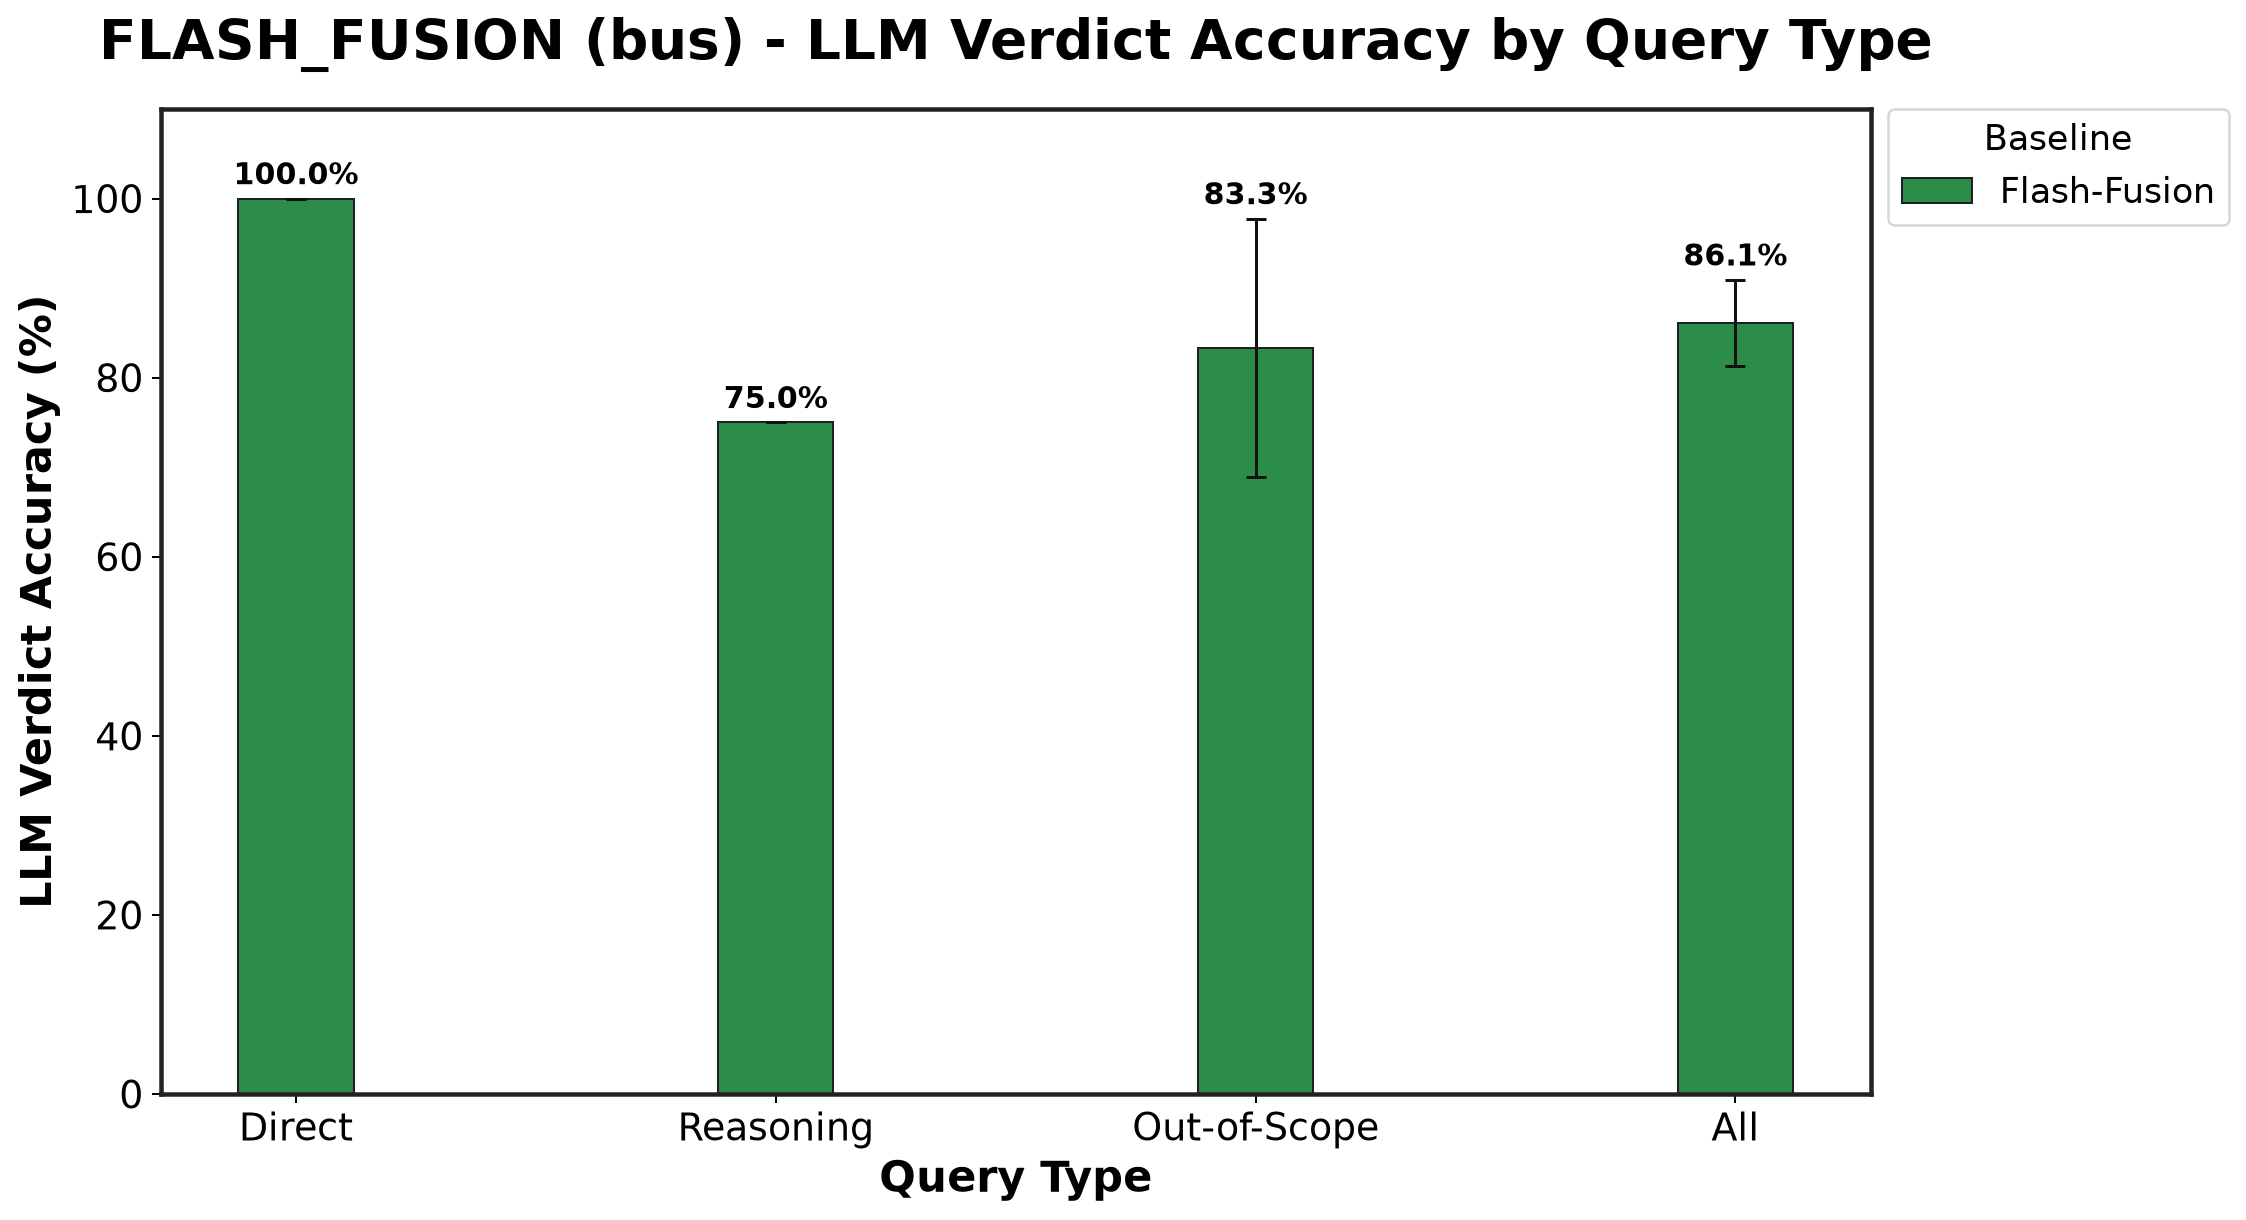

Data behind this chart, as committed beside it:
Baseline, Direct_mean, Direct_std, Reasoning_mean, Reasoning_std, Out-of-Scope_mean, Out-of-Scope_std
Flash-Fusion, 100.0, 0.0, 75.0, 0.0, 83.33, 14.43
